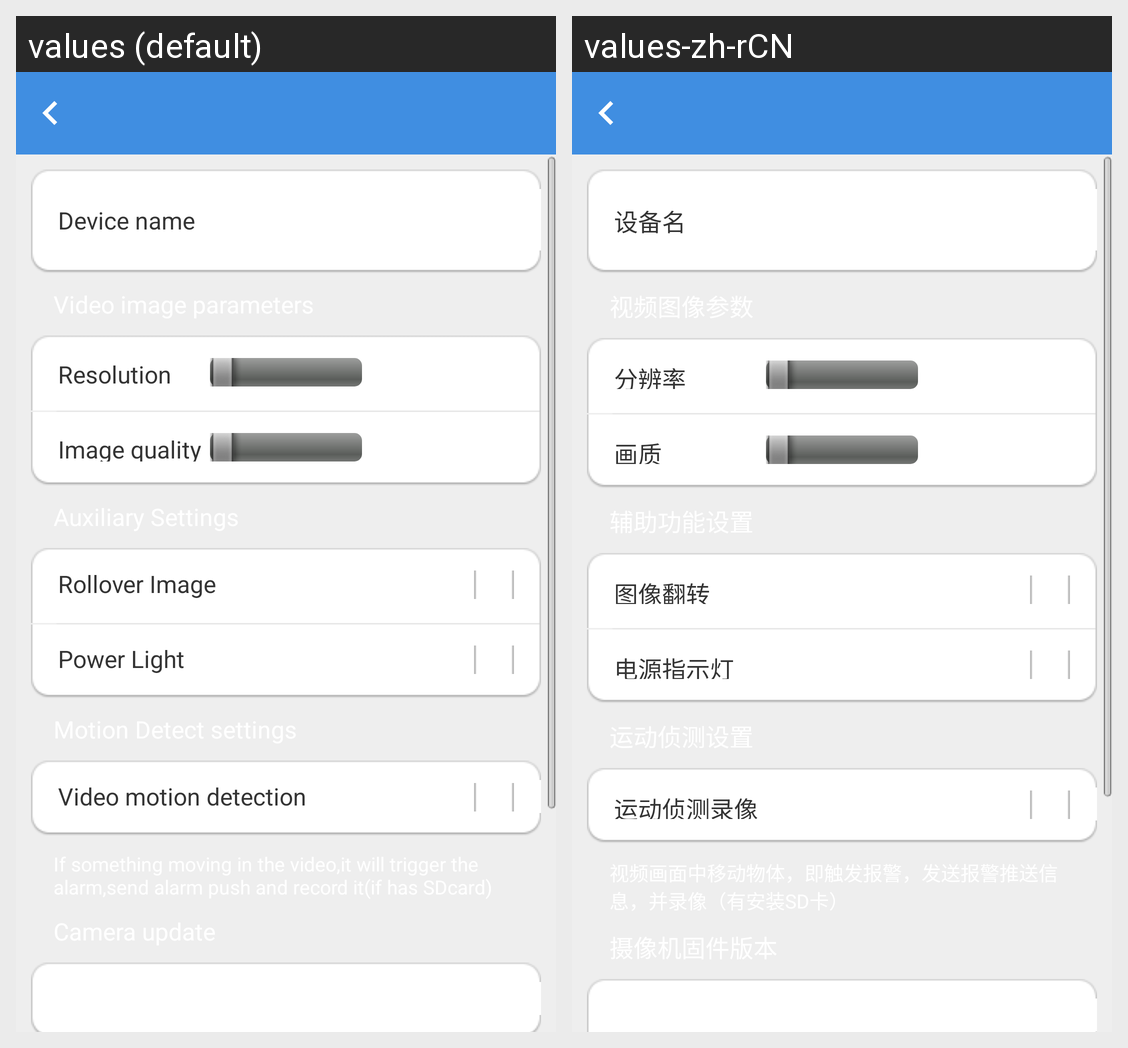

For this localized Android screen grid, give each drawn string resource with its value in every locale shown.
Android screen res/layout/deviceset.xml rendered under 2 locales, left to right: values (default), values-zh-rCN. Device: Nexus 5 (rendered at 1080×1920; each locale shown at half size, 540×960, under a caption strip naming it); theme android:Theme.NoTitleBar.
Strings drawn on this screen, with the default value and each locale's value (text and hints the layout hard-codes, and strings that could not be matched under every locale, appear in the picture but are not listed):

device_name
  values: Device name
  values-zh-rCN: 设备名

vedio_arg
  values: Video image parameters
  values-zh-rCN: 视频图像参数

resolution
  values: Resolution
  values-zh-rCN: 分辨率

picture
  values: Image quality
  values-zh-rCN: 画质

auxiliary_set
  values: Auxiliary Settings
  values-zh-rCN: 辅助功能设置

turn_over
  values: Rollover Image
  values-zh-rCN: 图像翻转

power_land
  values: Power Light
  values-zh-rCN: 电源指示灯

alarm_messages
  values: Motion Detect settings
  values-zh-rCN: 运动侦测设置

move_detect
  values: Video motion detection
  values-zh-rCN: 运动侦测录像
